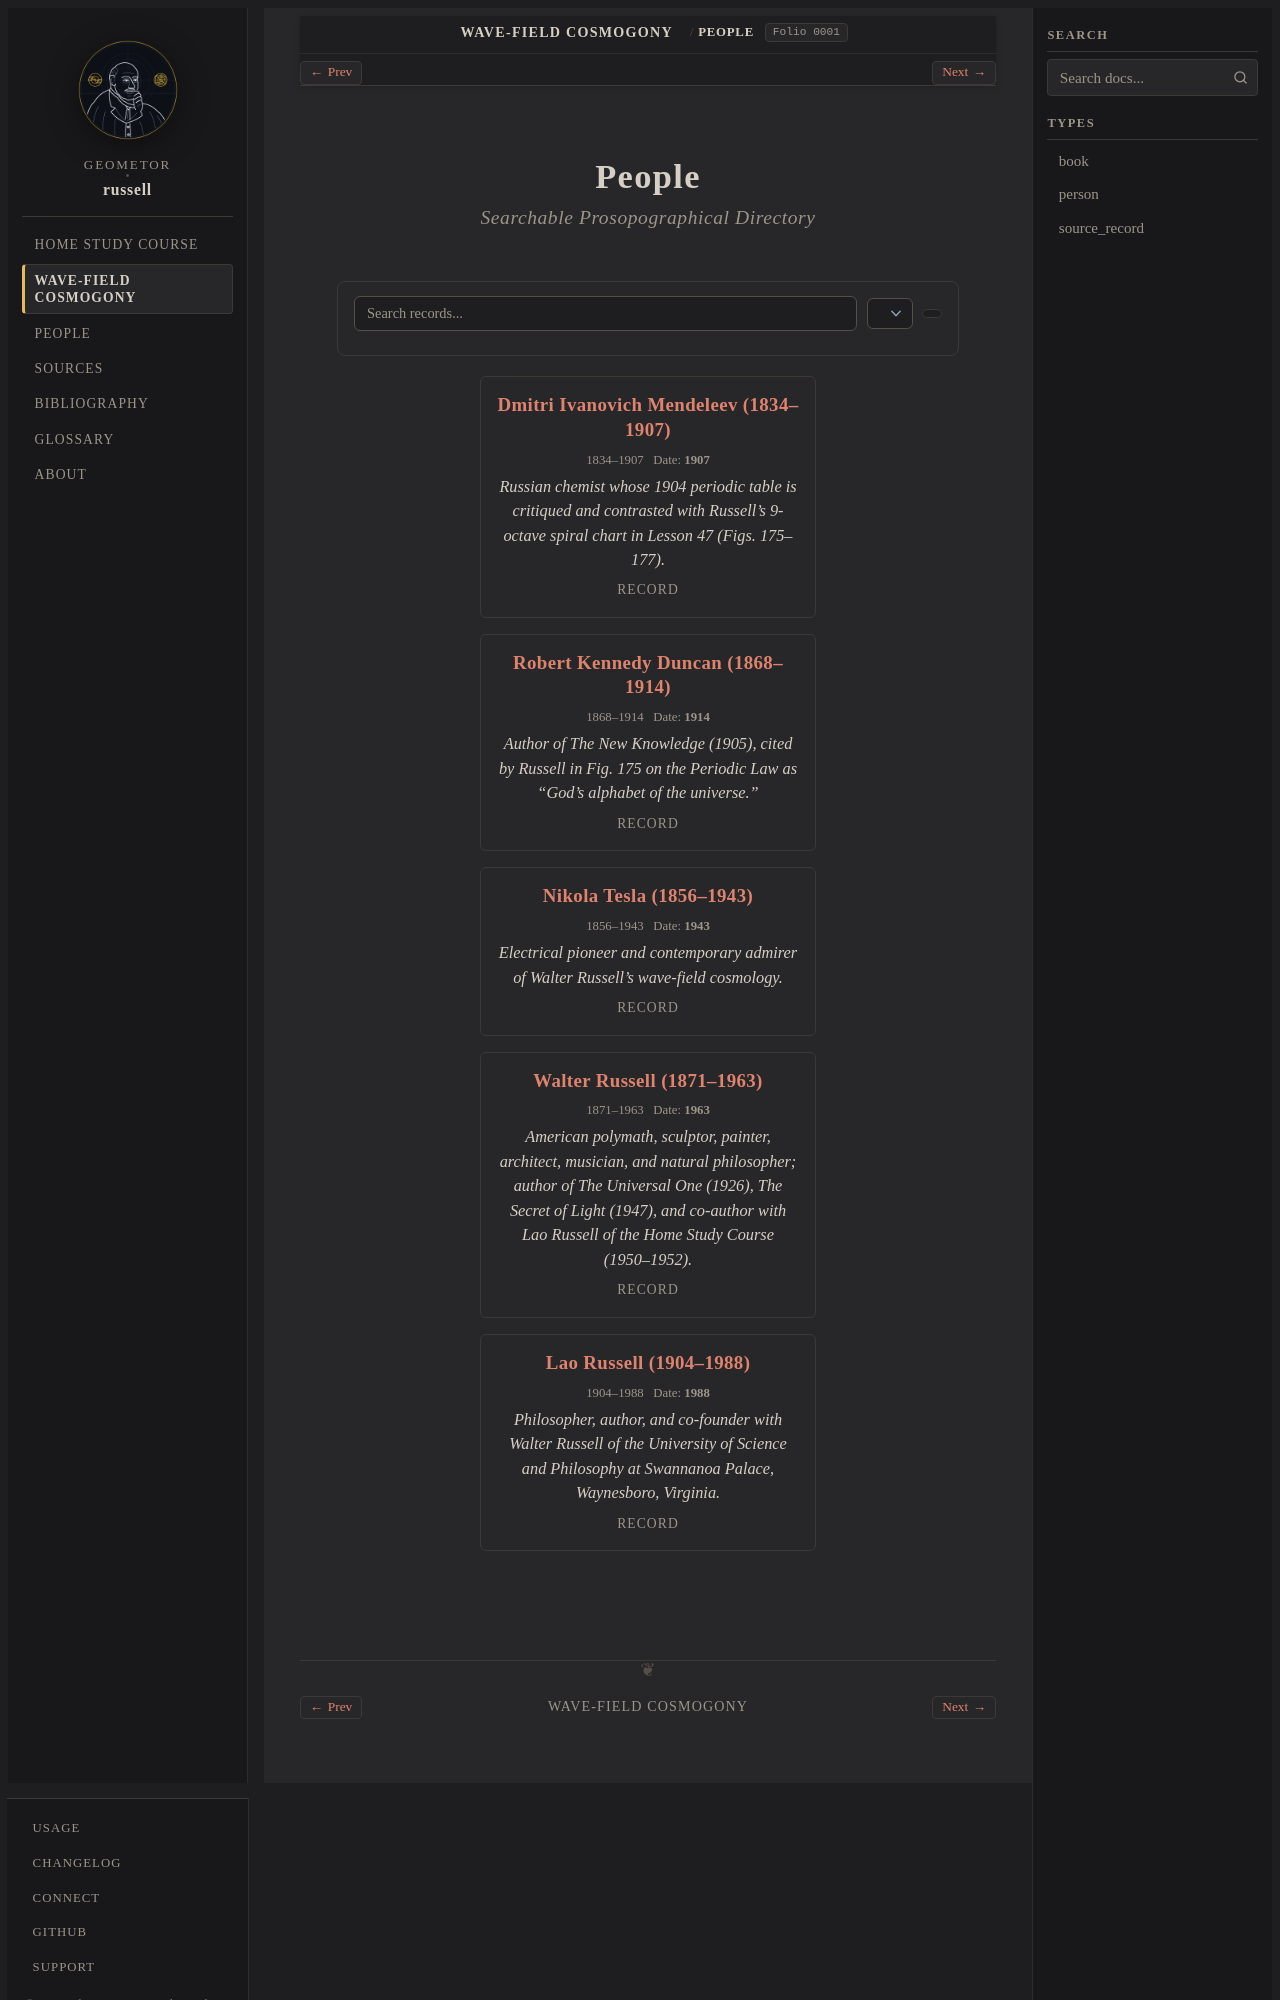

repository: geometor/russell · page: cosmogony/people/index.html · generator: sphinx

:order: 5
:nav_title: People
:title: Biographical Register
:layout: book
:breadcrumb_title: People
:folio: 0001

.. _cosmogony-persons:

People
======

.. folio:: 0001
   :page: 1

.. rubric:: Searchable Prosopographical Directory
